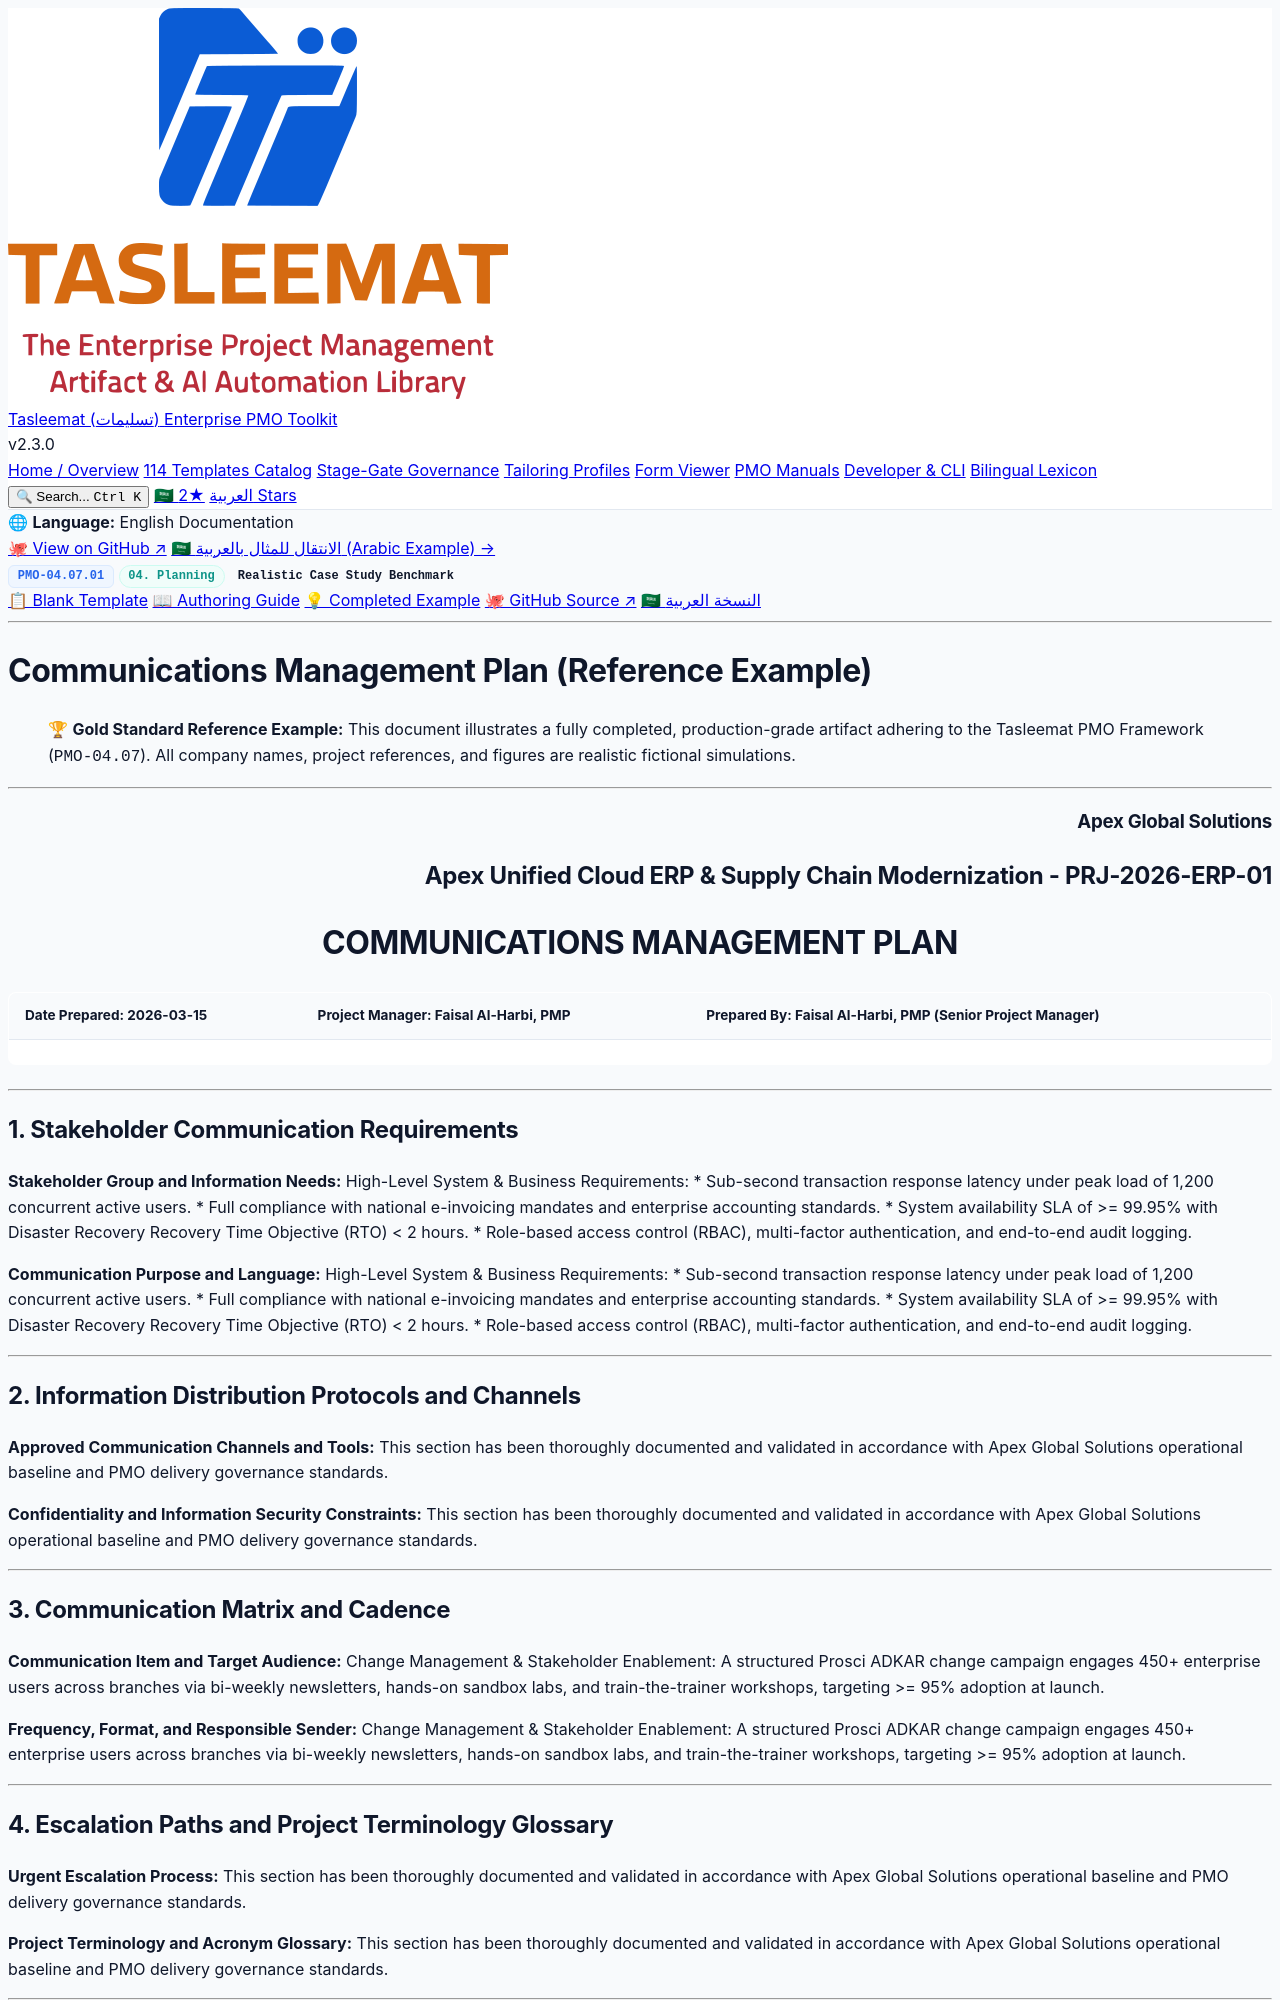

repository: fakhruldeen/Tasleemat · page: examples/en/04_Planning/07_Communications/04_07_01_Communications_Management_Plan_Example.html · generator: jekyll

<div class="lang-switch-bar">
  <span class="lang-switch-label">🌐 <strong>Language:</strong> English Documentation</span>
  <div class="lang-switch-actions">
    <a class="lang-switch-btn github-btn" href="https://github.com/fakhruldeen/Tasleemat/blob/main/examples/en/04_Planning/07_Communications/01_Communications_Management_Plan/04_07_01_Communications_Management_Plan_Example.md" target="_blank" rel="noopener noreferrer">🐙 View on GitHub ↗</a>
    <a class="lang-switch-btn" href="../../../ar/04_التخطيط/07_التواصل/04_07_01_خطة_إدارة_الاتصالات_مثال.html">🇸🇦 الانتقال للمثال بالعربية (Arabic Example) →</a>
  </div>
</div>

<div class="deliverable-header-card">
  <div class="deliverable-badge-row">
    <span class="badge badge-code">PMO-04.07.01</span>
    <span class="badge badge-phase">04. Planning</span>
    <span class="badge badge-example">Realistic Case Study Benchmark</span>
  </div>
  <div class="deliverable-nav-pills">
    <a class="nav-pill" href="../../../../forms/en/04_Planning/07_Communications/04_07_01_Communications_Management_Plan_Template.html">📋 Blank Template</a>
    <a class="nav-pill" href="../../../../guides/en/04_Planning/07_Communications/04_07_01_Communications_Management_Plan_Guide.html">📖 Authoring Guide</a>
    <a class="nav-pill active" href="#">💡 Completed Example</a>
    <a class="nav-pill github-pill" href="https://github.com/fakhruldeen/Tasleemat/blob/main/examples/en/04_Planning/07_Communications/01_Communications_Management_Plan/04_07_01_Communications_Management_Plan_Example.md" target="_blank" rel="noopener noreferrer">🐙 GitHub Source ↗</a>
    <a class="nav-pill lang-pill" href="../../../ar/04_التخطيط/07_التواصل/04_07_01_خطة_إدارة_الاتصالات_مثال.html">🇸🇦 النسخة العربية</a>
  </div>
</div>

---

---
type: Example
token_pointer: /_tokens/examples/en/04_Planning/07_Communications/01_Communications_Management_Plan/04_07_01_Communications_Management_Plan_Example.npy
token_count: 919
tokenizer_model_id: tiktoken/o200k_base
created_at: '2026-10-06T16:05:29.219734+00:00'
---

# Communications Management Plan (Reference Example)
> 🏆 **Gold Standard Reference Example:** This document illustrates a fully completed, production-grade artifact adhering to the Tasleemat PMO Framework (`PMO-04.07`). All company names, project references, and figures are realistic fictional simulations.

---

<h3 align="right">Apex Global Solutions</h3>
<h2 align="right">Apex Unified Cloud ERP & Supply Chain Modernization - PRJ-2026-ERP-01</h2>
<h1 align="center">COMMUNICATIONS MANAGEMENT PLAN</h1>

| **Date Prepared:** 2026-03-15 | **Project Manager:** Faisal Al-Harbi, PMP | **Prepared By:** Faisal Al-Harbi, PMP (Senior Project Manager) |
| :--- | :--- | :--- |

---

## 1. Stakeholder Communication Requirements

**Stakeholder Group and Information Needs:**
High-Level System & Business Requirements:
* Sub-second transaction response latency under peak load of 1,200 concurrent active users.
* Full compliance with national e-invoicing mandates and enterprise accounting standards.
* System availability SLA of >= 99.95% with Disaster Recovery Recovery Time Objective (RTO) < 2 hours.
* Role-based access control (RBAC), multi-factor authentication, and end-to-end audit logging.

**Communication Purpose and Language:**
High-Level System & Business Requirements:
* Sub-second transaction response latency under peak load of 1,200 concurrent active users.
* Full compliance with national e-invoicing mandates and enterprise accounting standards.
* System availability SLA of >= 99.95% with Disaster Recovery Recovery Time Objective (RTO) < 2 hours.
* Role-based access control (RBAC), multi-factor authentication, and end-to-end audit logging.

---
